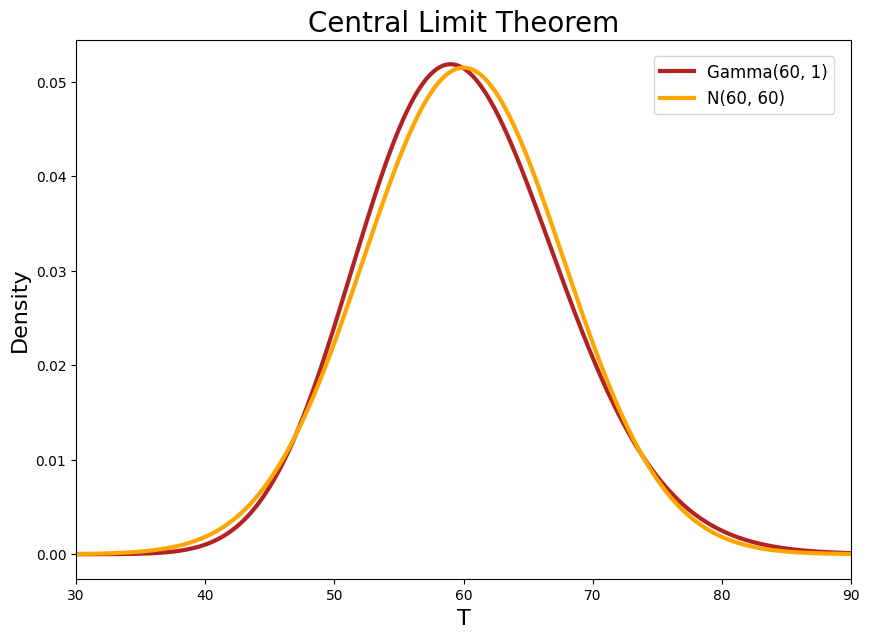

Source code (Python):
import math
import numpy as np 				# pip install numpy
import matplotlib.pyplot as plt # pip install matplotlib
import scipy as sp 				# pip install scipy
from scipy import stats 		# Used to generate gamma pdf array

# Settings for matplotlib figure size, font and dpi
plt.rcParams["figure.figsize"] = [10, 7]
plt.rcParams["font.family"] = "CMU Serif"
plt.rcParams['figure.dpi'] = 140

def central_limit_theorem(alpha_=60, lambda_=1, expected_=60, variance_=60):
	x = np.linspace(30, 90, 100000)
	y1 = sp.stats.gamma.pdf(x, alpha_, scale=1/lambda_) 		# PDF of Gamma(alpha_, lambda_)
	y2 = sp.stats.norm.pdf(x, expected_, math.sqrt(variance_)) 	# PDF of N(expected_, variance_)

	# Generating graph using matplotlib
	plt.title("Central Limit Theorem", fontsize=20)
	plt.xlabel("T", fontsize=16)
	plt.ylabel("Density", fontsize=16)
	plt.plot(x, y1, label=f"Gamma({alpha_}, {lambda_})", linewidth=3, color="firebrick")
	plt.plot(x, y2, label=f"N{expected_, variance_}", linewidth=3, color="orange")
	plt.legend(bbox_to_anchor=(1, 1), loc="upper right", borderaxespad=1, fontsize=12)
	plt.xlim([30, 90])
	plt.show()

central_limit_theorem(60, 1, 60, 60)